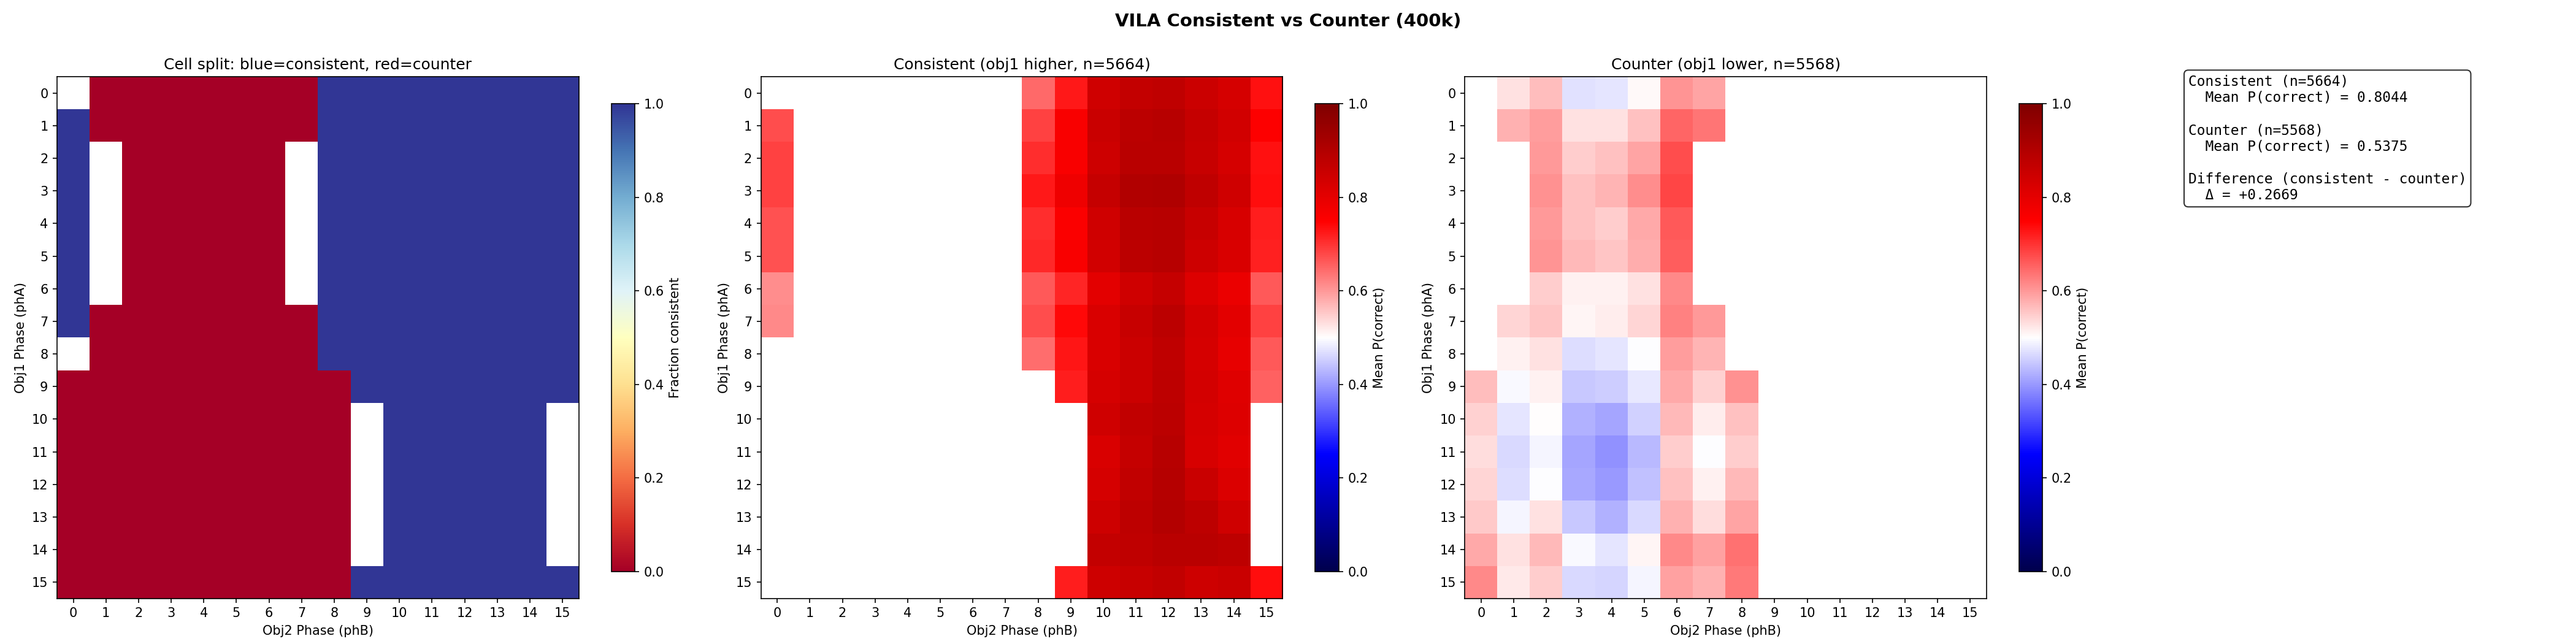

The data file committed next to this chart (first rows):
metric	value
acc_consistent	0.8044
acc_counter	0.5375
acc_diff_con_minus_ctr	0.2669
n_consistent	5664
n_counter	5568
